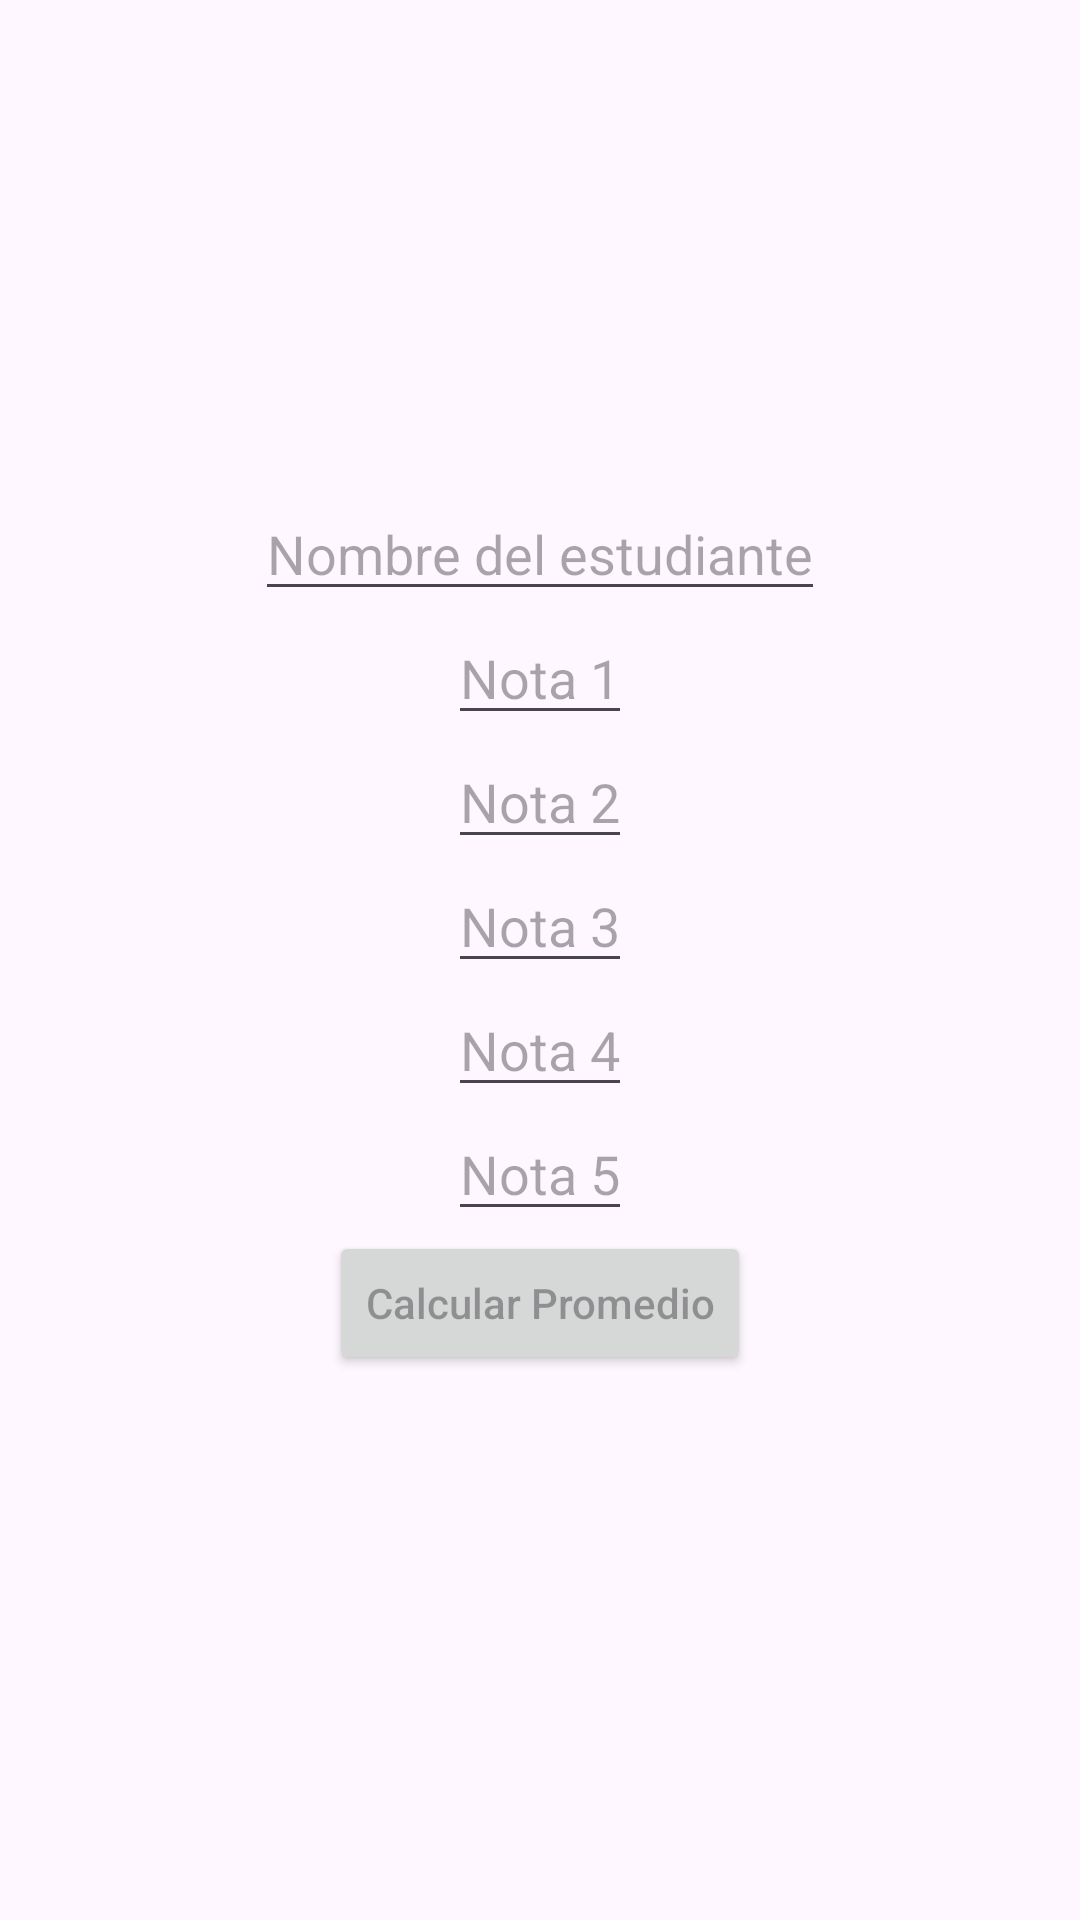

This screen was rendered from an Android layout file. Write that file and the resources it references.
<!-- AndroidManifest.xml: application theme Theme.Desafío1_GT182673 -->
<!-- res/layout/activity_promedio.xml -->
<?xml version="1.0" encoding="utf-8"?>
<LinearLayout xmlns:android="http://schemas.android.com/apk/res/android"
    android:layout_width="match_parent"
    android:layout_height="match_parent"
    android:orientation="vertical"
    android:gravity="center">

    <EditText android:id="@+id/etNombre" android:hint="Nombre del estudiante" android:layout_width="wrap_content"
        android:layout_height="wrap_content"/>
    <EditText android:id="@+id/etNota1" android:hint="Nota 1" android:layout_width="wrap_content"
        android:layout_height="wrap_content"/>
    <EditText android:id="@+id/etNota2" android:hint="Nota 2" android:layout_width="wrap_content"
        android:layout_height="wrap_content"/>
    <EditText android:id="@+id/etNota3" android:hint="Nota 3" android:layout_width="wrap_content"
        android:layout_height="wrap_content"/>
    <EditText android:id="@+id/etNota4" android:hint="Nota 4" android:layout_width="wrap_content"
        android:layout_height="wrap_content"/>
    <EditText android:id="@+id/etNota5" android:hint="Nota 5" android:layout_width="wrap_content"
        android:layout_height="wrap_content"/>
    <Button android:id="@+id/btnCalcular" android:hint="Calcular Promedio" android:layout_width="wrap_content"
        android:layout_height="wrap_content"/>
    <TextView android:id="@+id/tvResultado" android:layout_width="wrap_content"
        android:layout_height="wrap_content"/>

</LinearLayout>
<!-- resources referenced by this layout -->
<resources>
  <style name="Theme.Desafío1_GT182673" parent="Base.Theme.Desafío1_GT182673" />
  <style name="Base.Theme.Desafío1_GT182673" parent="Theme.Material3.DayNight.NoActionBar">
          
          
      </style>
</resources>
